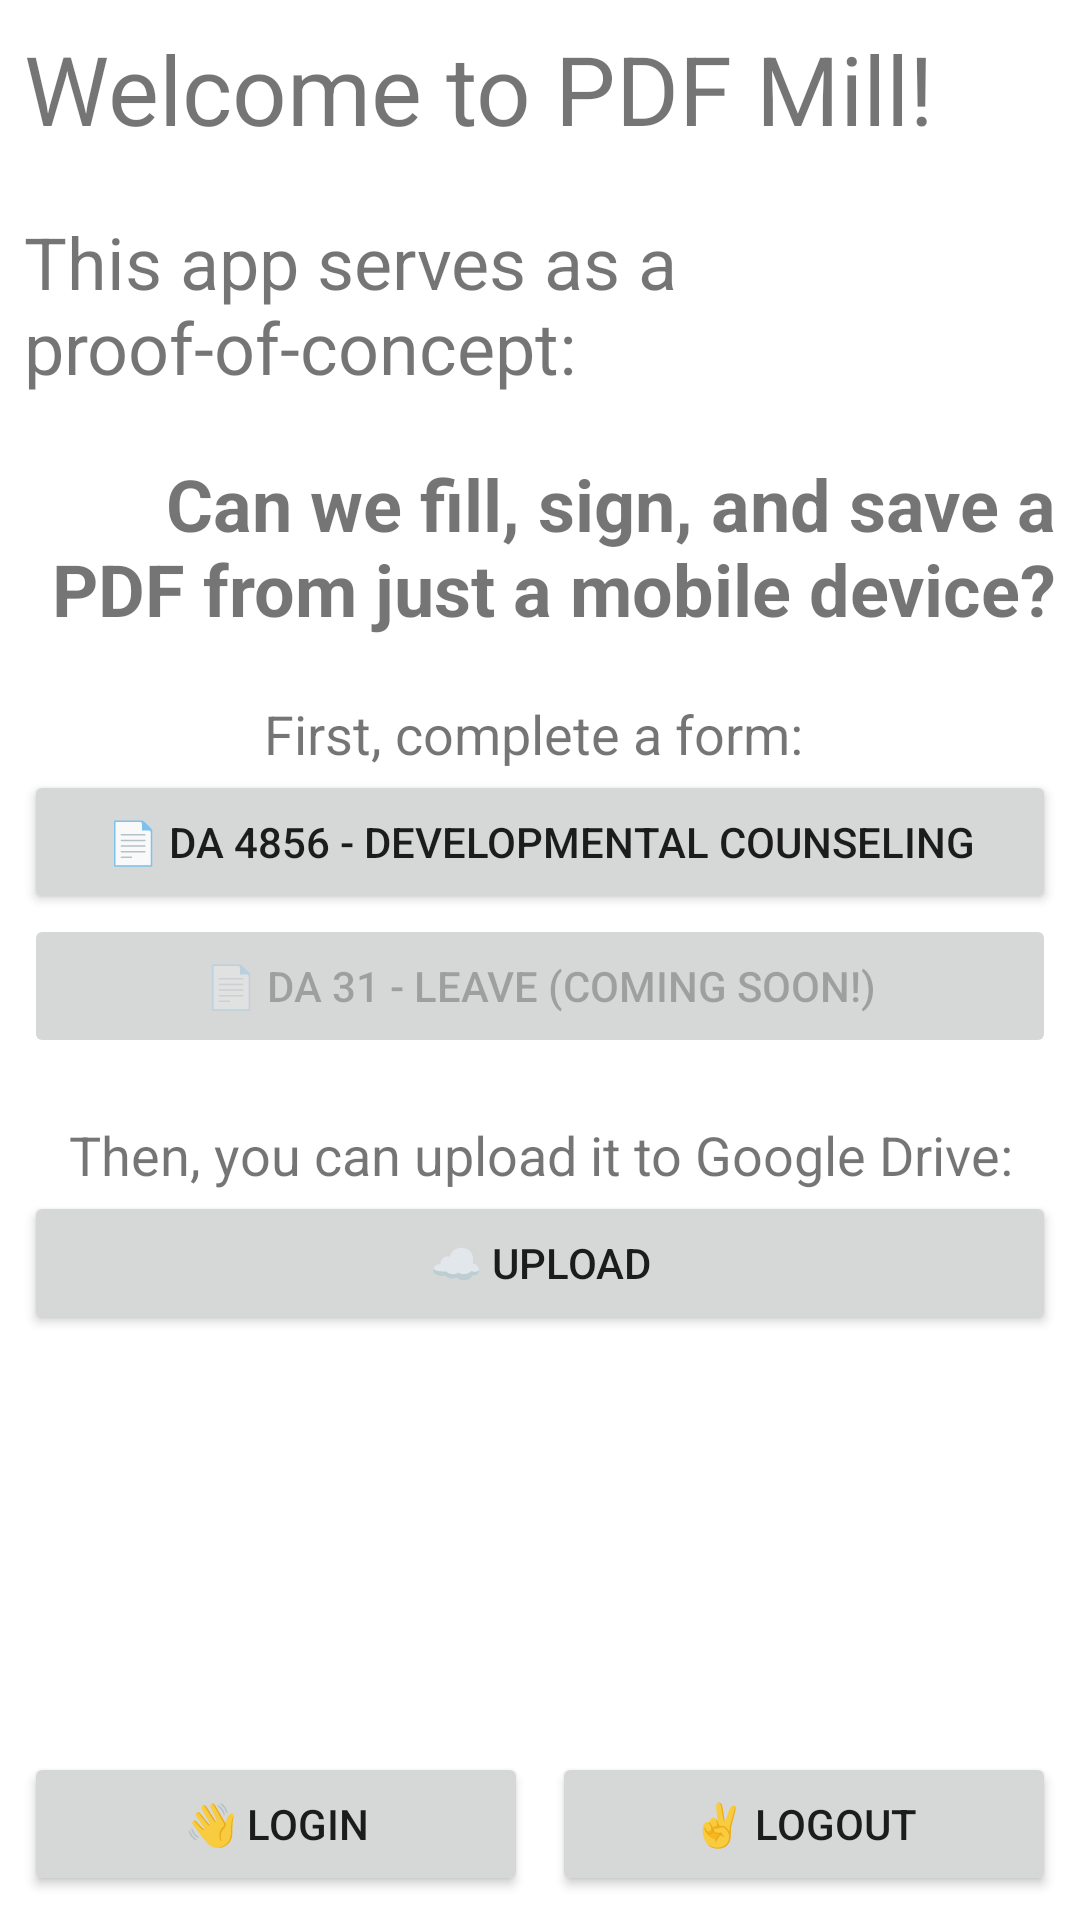

Android layout source for this screen:
<!-- AndroidManifest.xml: application theme Theme.Pdfmill -->
<!-- res/layout/home_page.xml -->
<?xml version="1.0" encoding="utf-8"?>
<LinearLayout xmlns:android="http://schemas.android.com/apk/res/android"
    xmlns:app="http://schemas.android.com/apk/res-auto"
    android:layout_width="match_parent"
    android:layout_height="match_parent"
    android:orientation="vertical"
    android:padding="8dp"
    app:layout_constraintTop_toTopOf="parent">

    <TextView
        android:layout_width="match_parent"
        android:layout_height="wrap_content"
        android:text="Welcome to PDF Mill!"
        android:textSize="32sp" />

    <Space
        android:layout_width="0dp"
        android:layout_height="20dp" />

    <TextView
        android:layout_width="match_parent"
        android:layout_height="wrap_content"
        android:text="This app serves as a proof-of-concept:"
        android:textSize="24sp" />

    <Space
        android:layout_width="0dp"
        android:layout_height="20dp" />

    <TextView
        android:layout_width="match_parent"
        android:layout_height="wrap_content"
        android:text="Can we fill, sign, and save a PDF from just a mobile device?"
        android:textAlignment="viewEnd"
        android:textSize="24sp"
        android:textStyle="bold" />

    <Space
        android:layout_width="0dp"
        android:layout_height="20dp" />

    <TextView
        android:layout_width="match_parent"
        android:layout_height="wrap_content"
        android:text="First, complete a form: "
        android:textAlignment="center"
        android:textSize="18sp" />

    <Button
        android:id="@+id/da4856Button"
        android:layout_width="match_parent"
        android:layout_height="wrap_content"
        android:text="📄 DA 4856 - Developmental Counseling" />

    <Button
        android:layout_width="match_parent"
        android:layout_height="wrap_content"
        android:enabled="false"
        android:text="📄 DA 31 - Leave (coming soon!)" />

    <Space
        android:layout_width="0dp"
        android:layout_height="20dp" />

    <TextView
        android:layout_width="match_parent"
        android:layout_height="wrap_content"
        android:text="Then, you can upload it to Google Drive:"
        android:textAlignment="center"
        android:textSize="18sp" />

    <Button
        android:id="@+id/uploadBut"
        android:layout_width="match_parent"
        android:layout_height="wrap_content"
        android:text="☁️ Upload" />

    <ProgressBar
        android:id="@+id/idPBLoading"
        android:layout_width="wrap_content"
        android:layout_height="wrap_content"
        android:layout_gravity="center"
        android:layout_margin="20dp"
        android:visibility="gone" />

    <Space
        android:layout_width="0dp"
        android:layout_height="1dp"
        android:layout_weight="1" />

    <LinearLayout
        android:layout_width="match_parent"
        android:layout_height="wrap_content"
        android:gravity="center"
        android:orientation="horizontal">

        <Button
            android:id="@+id/loginBut"
            android:layout_width="0dp"
            android:layout_height="wrap_content"
            android:layout_gravity="center_horizontal"
            android:layout_marginEnd="4dp"
            android:layout_weight="1"
            android:text="👋 Login" />

        <Button
            android:id="@+id/logoutBut"
            android:layout_width="0dp"
            android:layout_height="wrap_content"
            android:layout_gravity="center_horizontal"
            android:layout_marginStart="4dp"
            android:layout_weight="1"
            android:text="✌ Logout" />
    </LinearLayout>

</LinearLayout>
<!-- resources referenced by this layout -->
<resources>
  <style name="Theme.Pdfmill" parent="Theme.MaterialComponents.DayNight.DarkActionBar">
          
          <item name="colorPrimary">#939EDD</item>
          <item name="colorPrimaryVariant">#683F51B5</item>
          <item name="colorOnPrimary">@color/black</item>
          
          <item name="colorSecondary">@color/teal_200</item>
          <item name="colorSecondaryVariant">@color/teal_700</item>
          <item name="colorOnSecondary">@color/black</item>
          
          <item name="android:statusBarColor">?attr/colorPrimaryVariant</item>
          
      </style>
  <!-- not gathered from this repository: default colours our renderer supplied (Android Studio template values) -->
  <color name="teal_200">#FF03DAC5</color>
  <color name="teal_700">#FF018786</color>
  <color name="black">#FF000000</color>
</resources>
